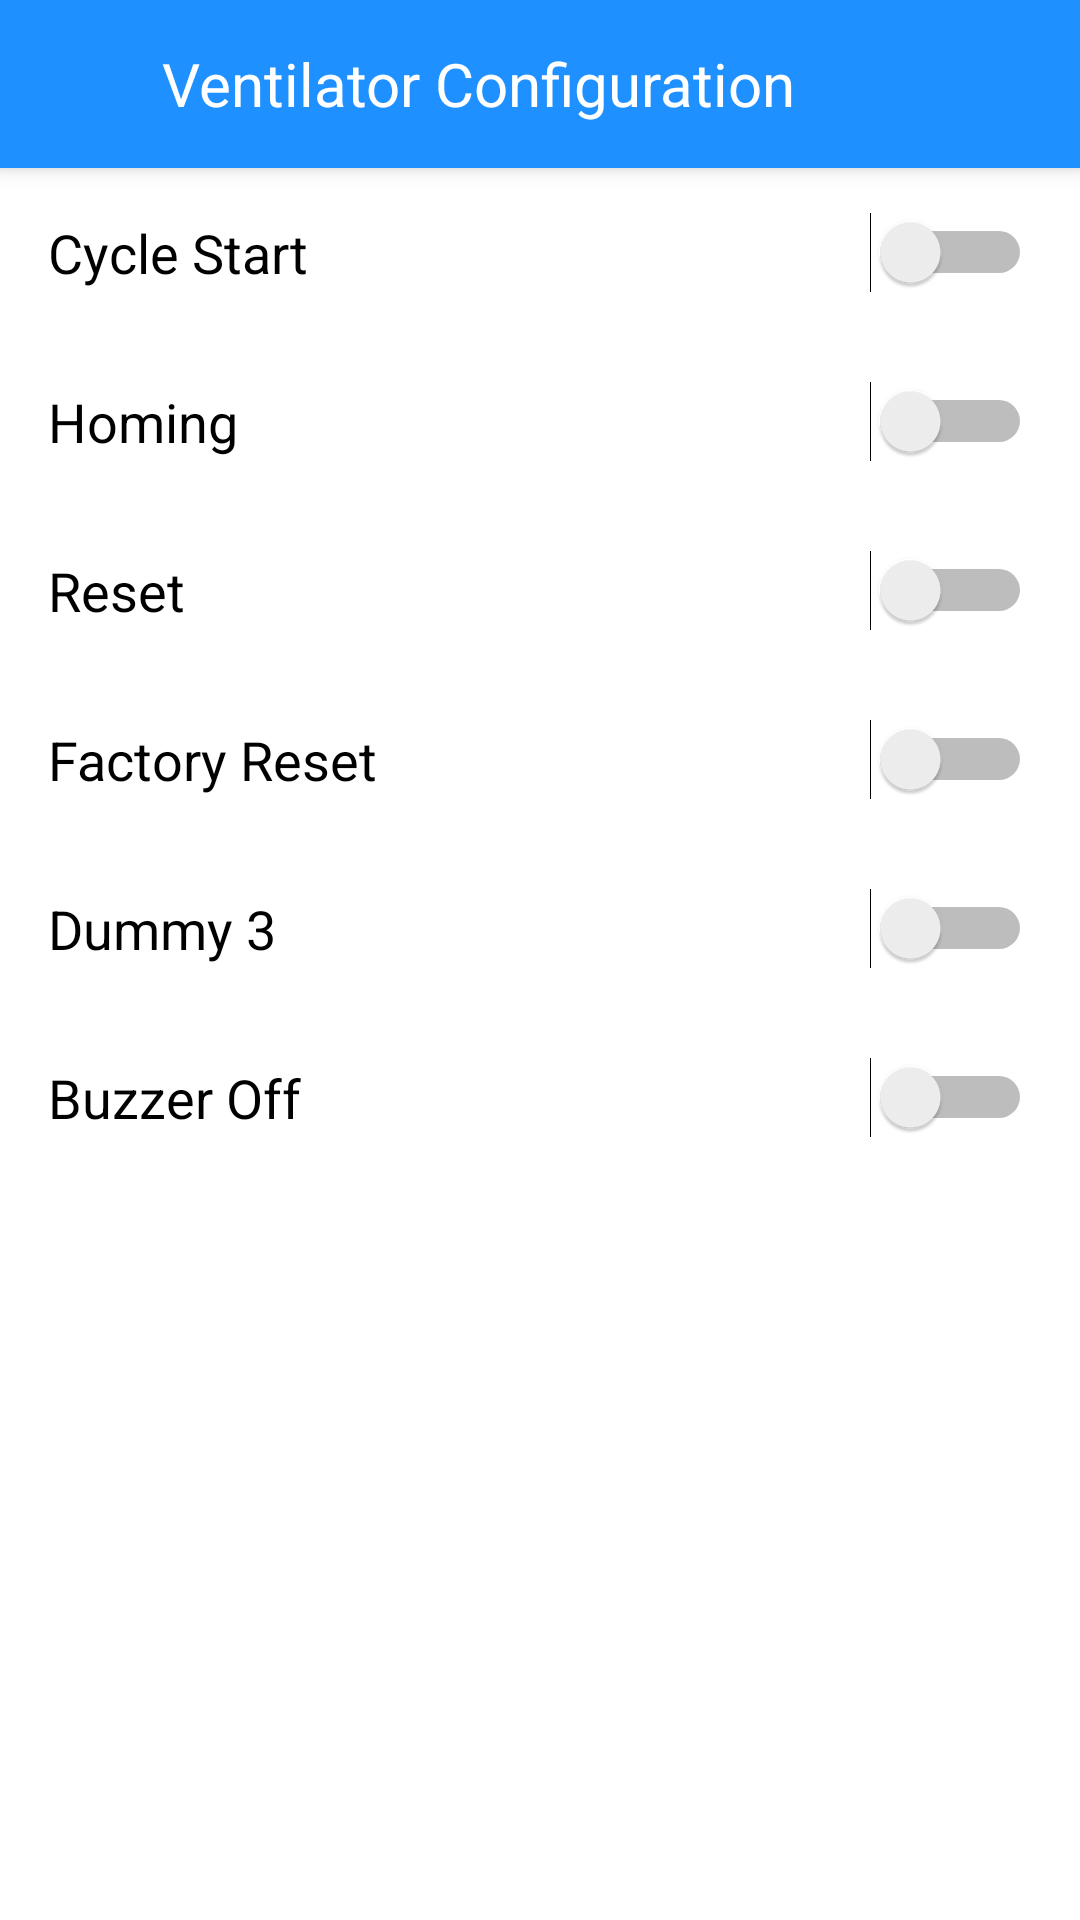

Write the Android layout XML for this screen, with the resource values it uses.
<!-- AndroidManifest.xml: application theme AppTheme.NoActionBar -->
<!-- res/layout/fragment_3_c.xml -->
<?xml version="1.0" encoding="utf-8"?>
<androidx.coordinatorlayout.widget.CoordinatorLayout
    xmlns:android="http://schemas.android.com/apk/res/android"
    xmlns:tools="http://schemas.android.com/tools"
    android:layout_width="match_parent"
    android:layout_height="match_parent"
    xmlns:app="http://schemas.android.com/apk/res-auto"
    android:background="@color/white"
    android:focusable="true"
    android:clickable="true"
    android:orientation="vertical"
    tools:context=".ui.fragments.Group_3_C_Fragment">

    <com.google.android.material.appbar.AppBarLayout
        android:layout_width="match_parent"
        android:layout_height="wrap_content">

        <androidx.appcompat.widget.Toolbar
            android:layout_width="match_parent"
            android:layout_height="wrap_content">

            <LinearLayout
                android:layout_width="match_parent"
                android:layout_height="match_parent"
                android:gravity="center_vertical">

                <ImageView
                    android:id="@+id/imgBack"
                    android:tint="@color/white"
                    android:src="@drawable/ic_arrow"
                    android:layout_width="@dimen/img_back"
                    android:layout_height="@dimen/img_back"/>


                <TextView
                    android:textSize="@dimen/text_large"
                    android:text="Ventilator Configuration"
                    android:textColor="@color/white"
                    android:padding="@dimen/space_normal"
                    android:layout_width="match_parent"
                    android:layout_height="wrap_content"/>


            </LinearLayout>


        </androidx.appcompat.widget.Toolbar>

    </com.google.android.material.appbar.AppBarLayout>

    <LinearLayout
        android:layout_width="match_parent"
        android:layout_height="match_parent"
        app:layout_behavior="com.google.android.material.appbar.AppBarLayout$ScrollingViewBehavior"
        android:orientation="vertical">

        <Switch
            android:id="@+id/btnCycleStart"
            android:layout_margin="@dimen/space_normal"
            android:text="Cycle Start"
            android:textSize="@dimen/text_normal"
            android:padding="@dimen/space_normal"
            android:layout_gravity="bottom"
            android:layout_width="match_parent"
            android:layout_height="wrap_content"/>

        <Switch
            android:id="@+id/btnHoming"
            android:layout_margin="@dimen/space_normal"
            android:text="Homing"
            android:textSize="@dimen/text_normal"
            android:padding="@dimen/space_normal"
            android:layout_gravity="bottom"
            android:layout_width="match_parent"
            android:layout_height="wrap_content"/>

        <Switch
            android:id="@+id/btnDummy1"
            android:layout_margin="@dimen/space_normal"
            android:text="Reset"
            android:textSize="@dimen/text_normal"
            android:padding="@dimen/space_normal"
            android:layout_gravity="bottom"
            android:layout_width="match_parent"
            android:layout_height="wrap_content"/>

        <Switch
            android:id="@+id/btnDummy2"
            android:layout_margin="@dimen/space_normal"
            android:text="Factory Reset"
            android:textSize="@dimen/text_normal"
            android:padding="@dimen/space_normal"
            android:layout_gravity="bottom"
            android:layout_width="match_parent"
            android:layout_height="wrap_content"/>

        <Switch
            android:id="@+id/btnDummy3"
            android:layout_margin="@dimen/space_normal"
            android:text="Dummy 3"
            android:textSize="@dimen/text_normal"
            android:padding="@dimen/space_normal"
            android:layout_gravity="bottom"
            android:layout_width="match_parent"
            android:layout_height="wrap_content"/>

        <Switch
            android:id="@+id/btnBuzzerOff"
            android:layout_margin="@dimen/space_normal"
            android:text="Buzzer Off"
            android:textSize="@dimen/text_normal"
            android:padding="@dimen/space_normal"
            android:layout_gravity="bottom"
            android:layout_width="match_parent"
            android:layout_height="wrap_content"/>

    </LinearLayout>



</androidx.coordinatorlayout.widget.CoordinatorLayout>
<!-- resources referenced by this layout -->
<resources>
  <color name="white">#fff</color>
  <dimen name="img_back">30dp</dimen>
  <dimen name="space_normal">8dp</dimen>
  <dimen name="text_large">20sp</dimen>
  <dimen name="text_normal">18sp</dimen>
  <style name="AppTheme.NoActionBar">
          <item name="windowNoTitle">true</item>
          <item name="windowActionBar">false</item>
      </style>
</resources>
